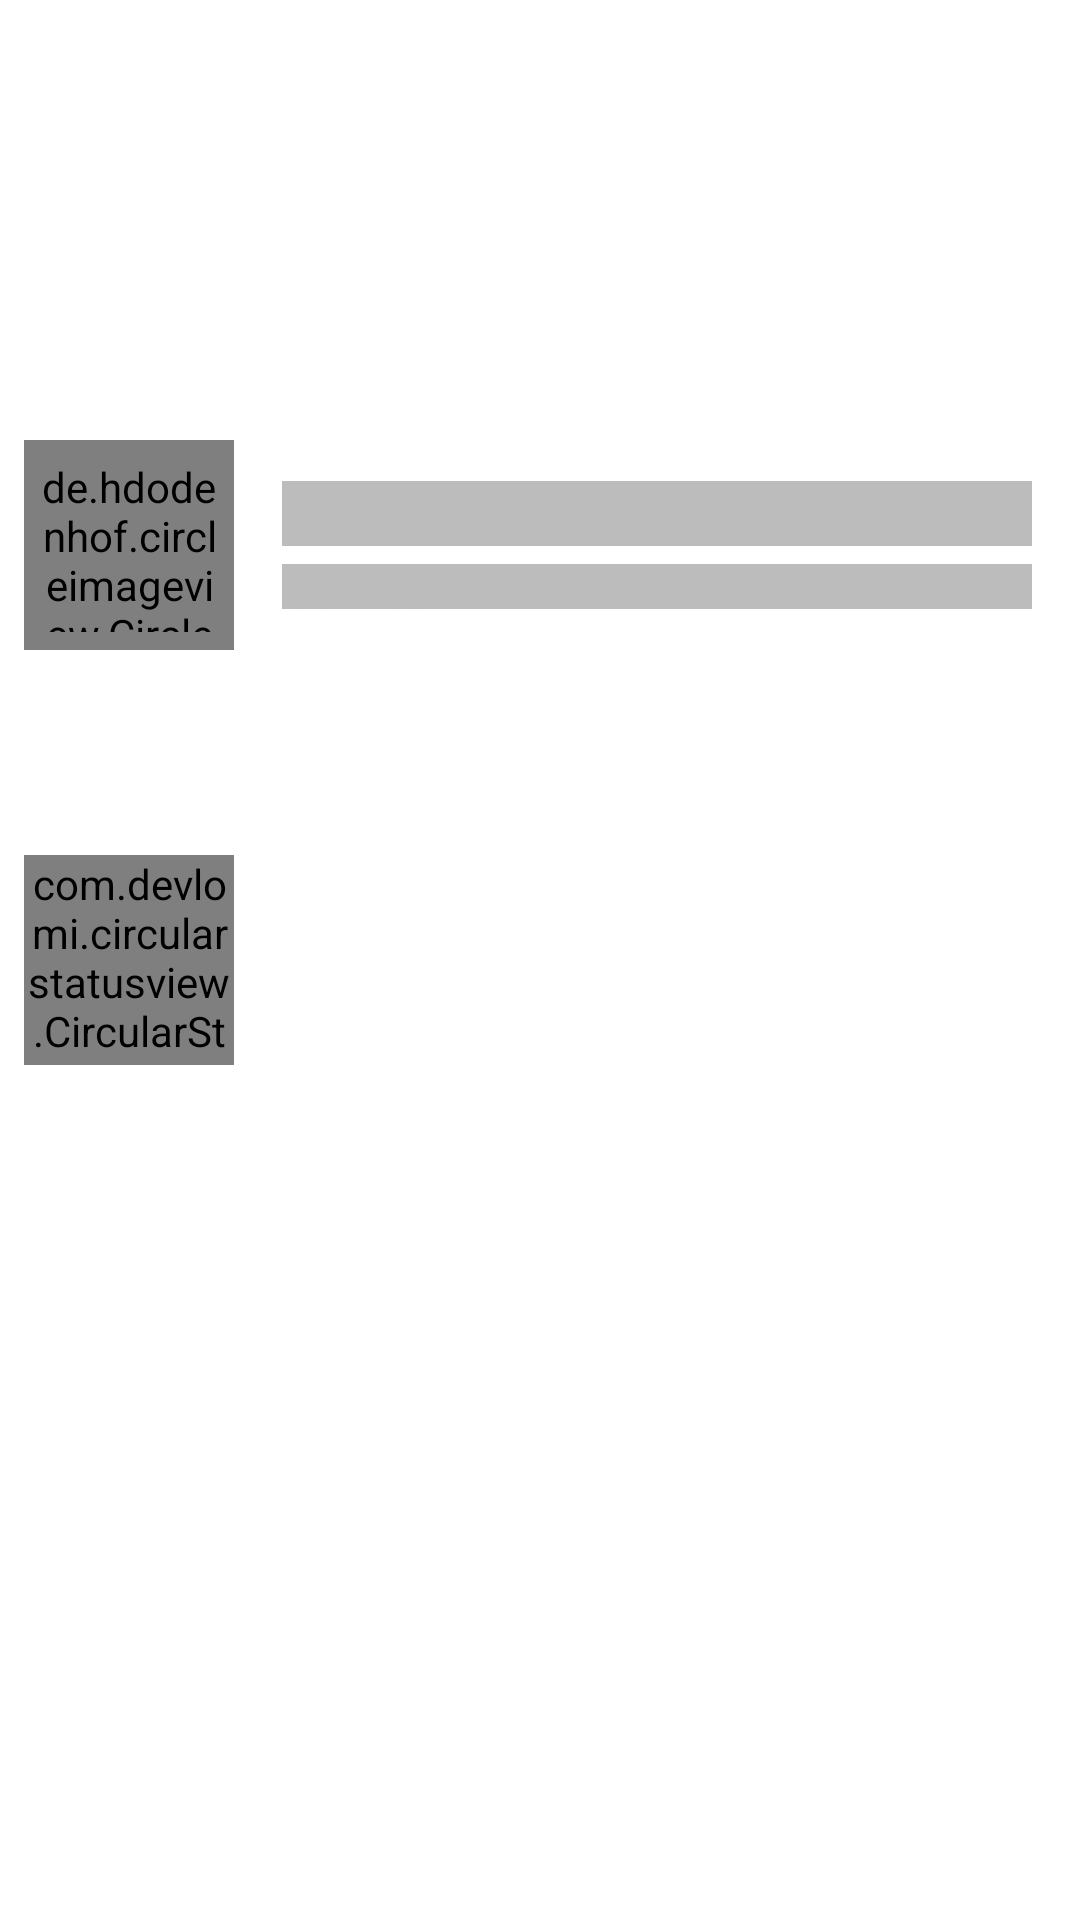

Reconstruct the res/layout file that produces this screen, plus the resources it refers to.
<!-- AndroidManifest.xml: application theme Theme.CHATingAPP -->
<!-- res/layout/status_demo_layout.xml -->
<?xml version="1.0" encoding="utf-8"?>
<androidx.constraintlayout.widget.ConstraintLayout xmlns:android="http://schemas.android.com/apk/res/android"
    xmlns:app="http://schemas.android.com/apk/res-auto"
    xmlns:tools="http://schemas.android.com/tools"
    android:layout_width="match_parent"
    android:layout_height="wrap_content">

    <de.hdodenhof.circleimageview.CircleImageView
        android:id="@+id/circleImageView"
        android:layout_width="70dp"
        android:layout_height="70dp"
        android:layout_centerInParent="true"
android:layout_marginStart="8dp"
        android:layout_marginTop="8dp"
        android:padding="6dp"
        android:src="@drawable/shimmer_circle"
        app:layout_constraintBottom_toBottomOf="@+id/circular_status_view"
        app:layout_constraintStart_toStartOf="parent"
        app:layout_constraintTop_toTopOf="parent" />

    <com.devlomi.circularstatusview.CircularStatusView
        android:id="@+id/circular_status_view"
        android:layout_width="70dp"
        android:layout_height="70dp"
        android:layout_centerInParent="true"
        android:layout_marginStart="8dp"
        app:layout_constraintBottom_toBottomOf="parent"
        app:layout_constraintStart_toStartOf="parent"
        app:layout_constraintTop_toTopOf="parent"
        app:portion_color="@color/black"
        app:portion_spacing="4dp"
        app:portion_width="4dp"
        app:portions_count="8" />

    <TextView
        android:id="@+id/userName"
        android:layout_width="0dp"
        android:layout_height="wrap_content"
        android:layout_marginStart="16dp"
        android:layout_marginEnd="16dp"
        android:layout_marginBottom="2dp"
        android:background="@color/grayBackground"
        android:text="TextView"
        android:textColor="@color/grayBackground"
        android:textSize="16sp"
        app:layout_constraintBottom_toTopOf="@+id/lastUpdated"
        app:layout_constraintEnd_toEndOf="parent"
        app:layout_constraintHorizontal_bias="0.0"
        app:layout_constraintStart_toEndOf="@+id/circleImageView"
        app:layout_constraintTop_toTopOf="@+id/circleImageView"
        app:layout_constraintVertical_chainStyle="packed" />

    <TextView
        android:id="@+id/lastUpdated"
        android:layout_width="0dp"
        android:layout_height="15dp"
        android:layout_marginStart="16dp"
        android:layout_marginTop="4dp"
        android:layout_marginEnd="16dp"
        android:background="@color/grayBackground"
        android:text="TextView"
        android:textColor="@color/grayBackground"
        app:layout_constraintBottom_toBottomOf="@+id/circleImageView"
        app:layout_constraintEnd_toEndOf="parent"
        app:layout_constraintHorizontal_bias="0.0"
        app:layout_constraintStart_toEndOf="@+id/circleImageView"
        app:layout_constraintTop_toBottomOf="@+id/userName" />

</androidx.constraintlayout.widget.ConstraintLayout>
<!-- resources referenced by this layout -->
<resources>
  <color name="black">#FF000000</color>
  <color name="grayBackground">#BCBCBC</color>
  <!-- drawable shimmer_circle (drawable) -->
  <?xml version="1.0" encoding="utf-8"?>
  <shape xmlns:android="http://schemas.android.com/apk/res/android"
      android:shape="oval">
      <solid android:color="@color/grayBackground"/>
      <size android:width="70dp"
          android:height="70dp"/>
  
  </shape>
  <style name="Theme.CHATingAPP" parent="Theme.MaterialComponents.DayNight.DarkActionBar">
          
          <item name="colorPrimary">@color/colorPrimary</item>
          <item name="colorPrimaryVariant">@color/colorPrimaryDark</item>
          <item name="colorOnPrimary">@color/white</item>
          
          <item name="colorSecondary">@color/teal_200</item>
          <item name="colorSecondaryVariant">@color/teal_700</item>
          <item name="colorOnSecondary">@color/black</item>
          
          <item name="android:statusBarColor" tools:targetApi="l">?attr/colorPrimaryVariant</item>
          
      </style>
  <color name="colorPrimary">#0C528E</color>
  <color name="colorPrimaryDark">#2A61A5</color>
  <color name="white">#FFFFFFFF</color>
  <color name="teal_200">#FF03DAC5</color>
  <color name="teal_700">#FF018786</color>
</resources>
